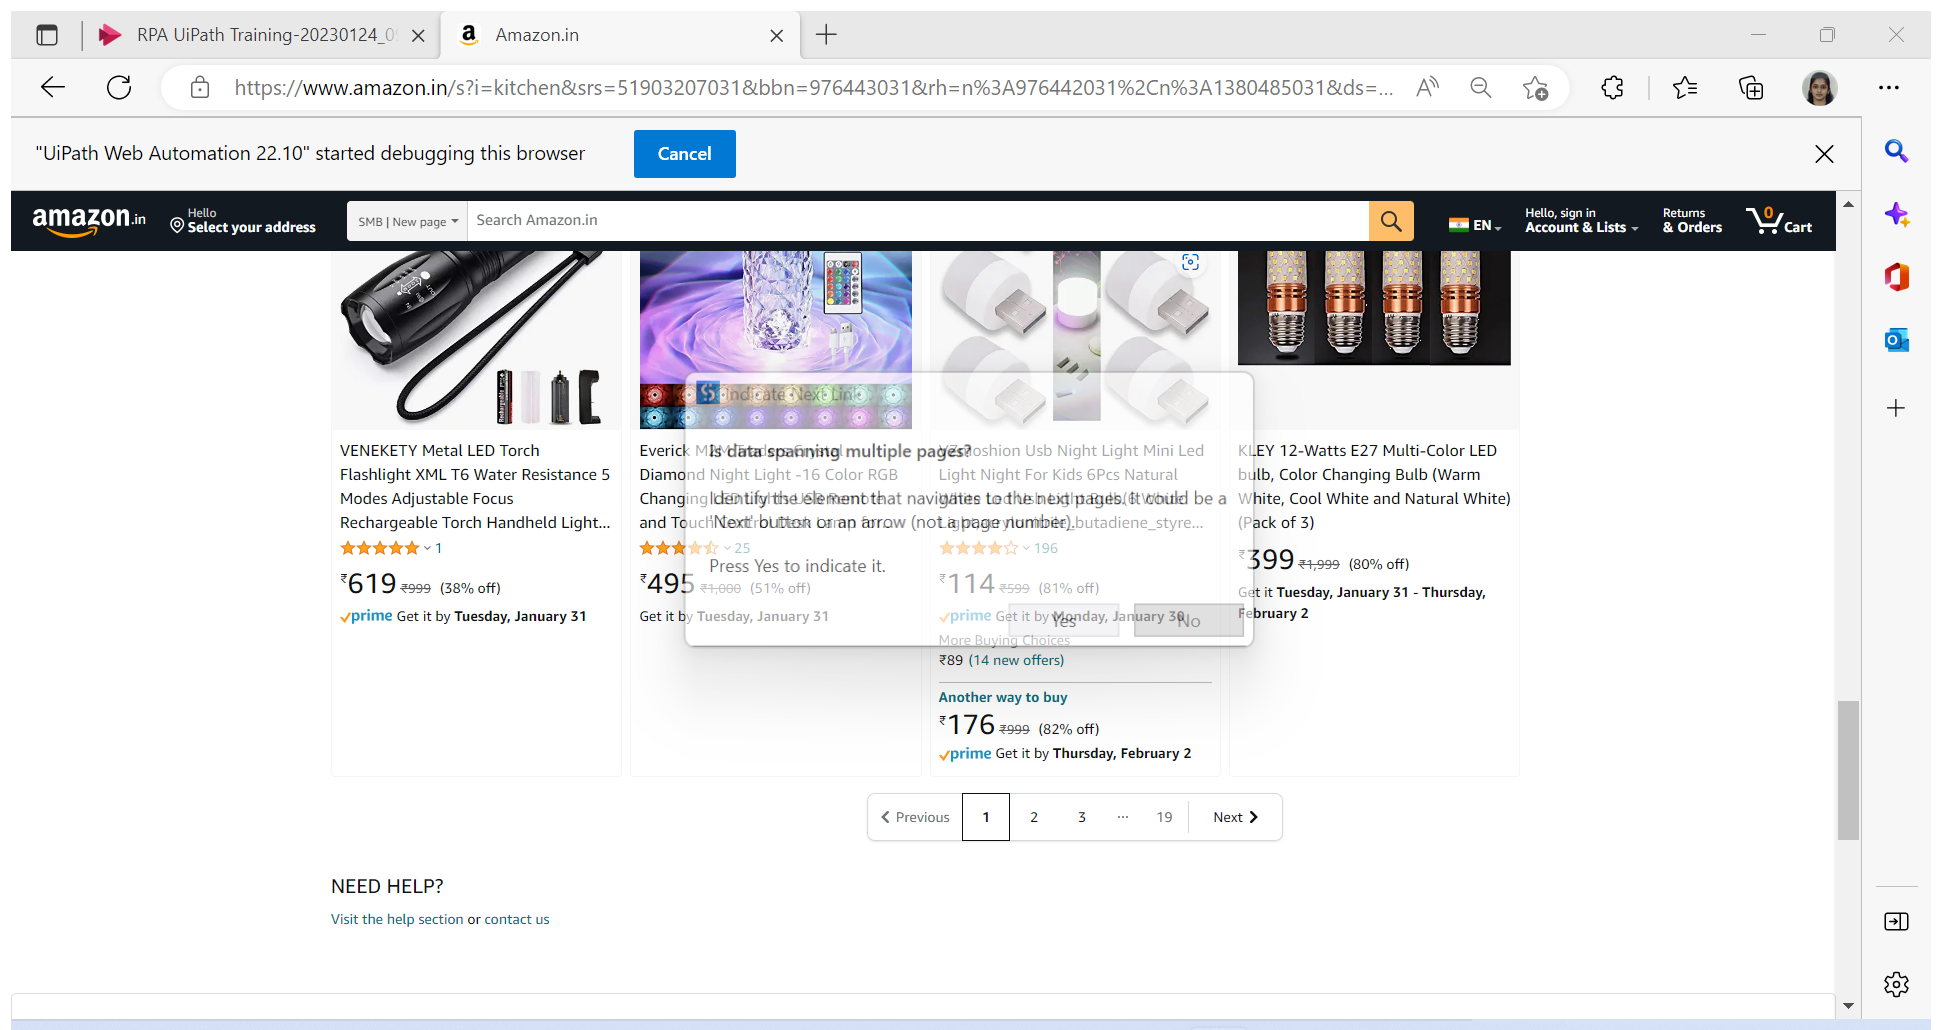
Workflow: Main

Step 1: Attach Browser 'Amazonin Page' in window 'Amazon.in' (msedge.exe)

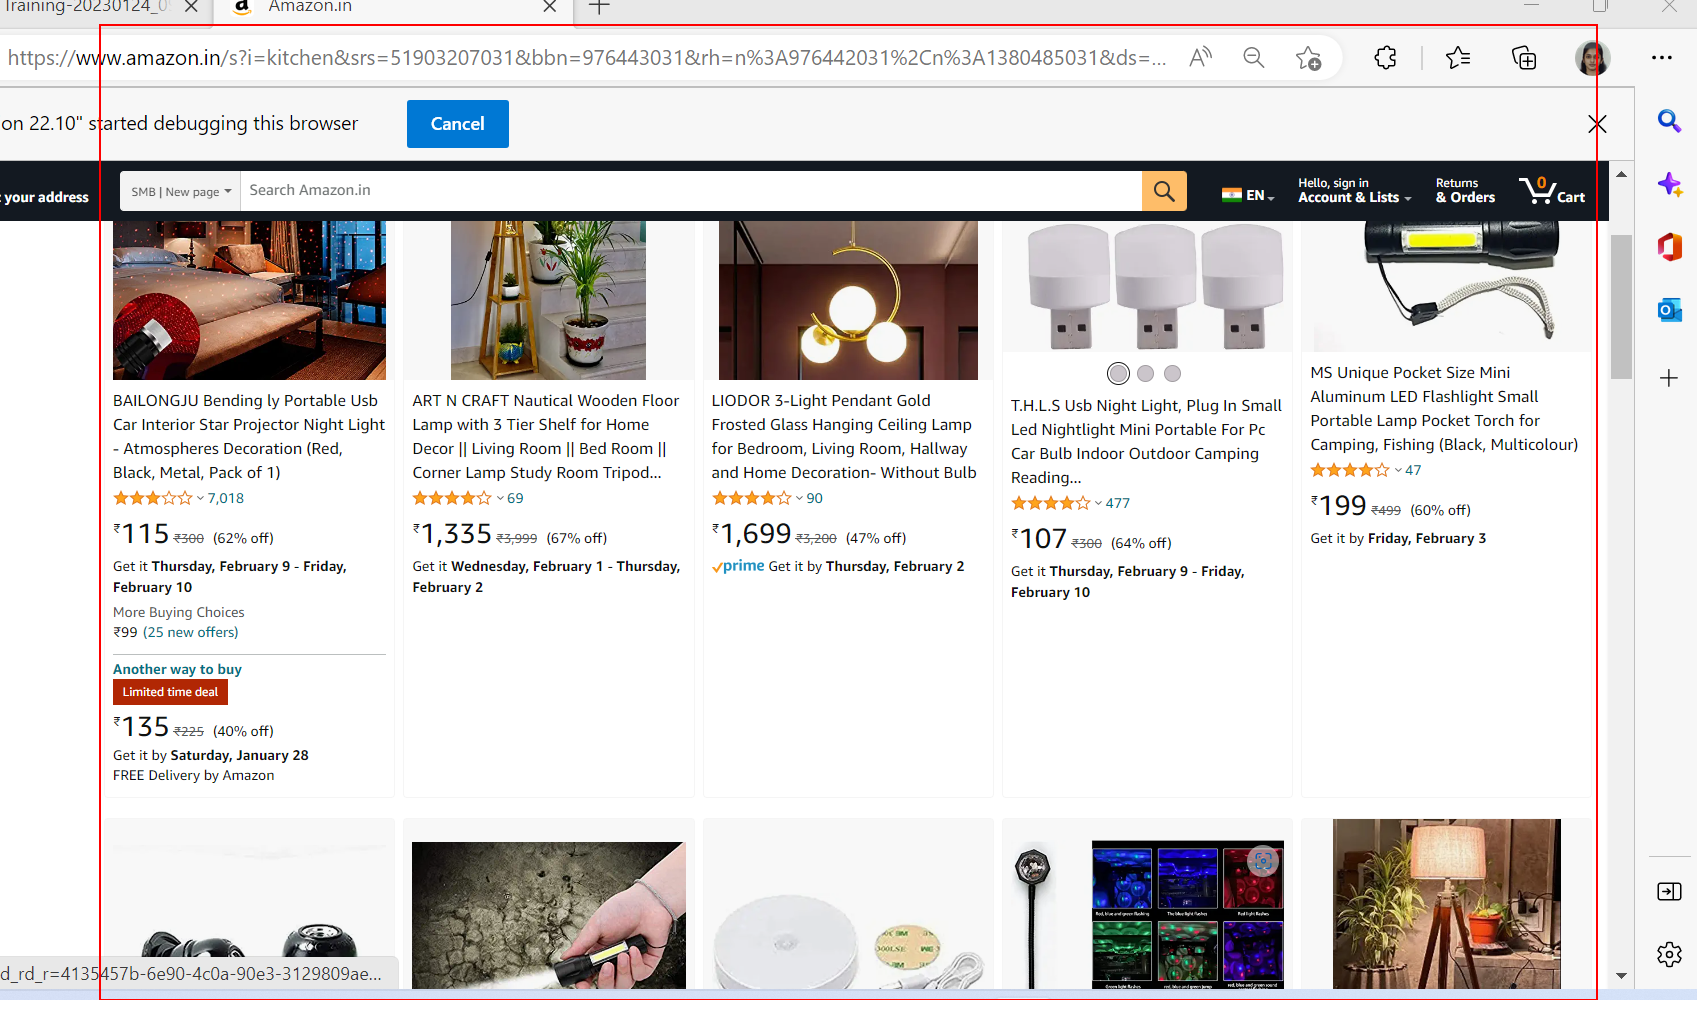
Step 2: get-text from the element